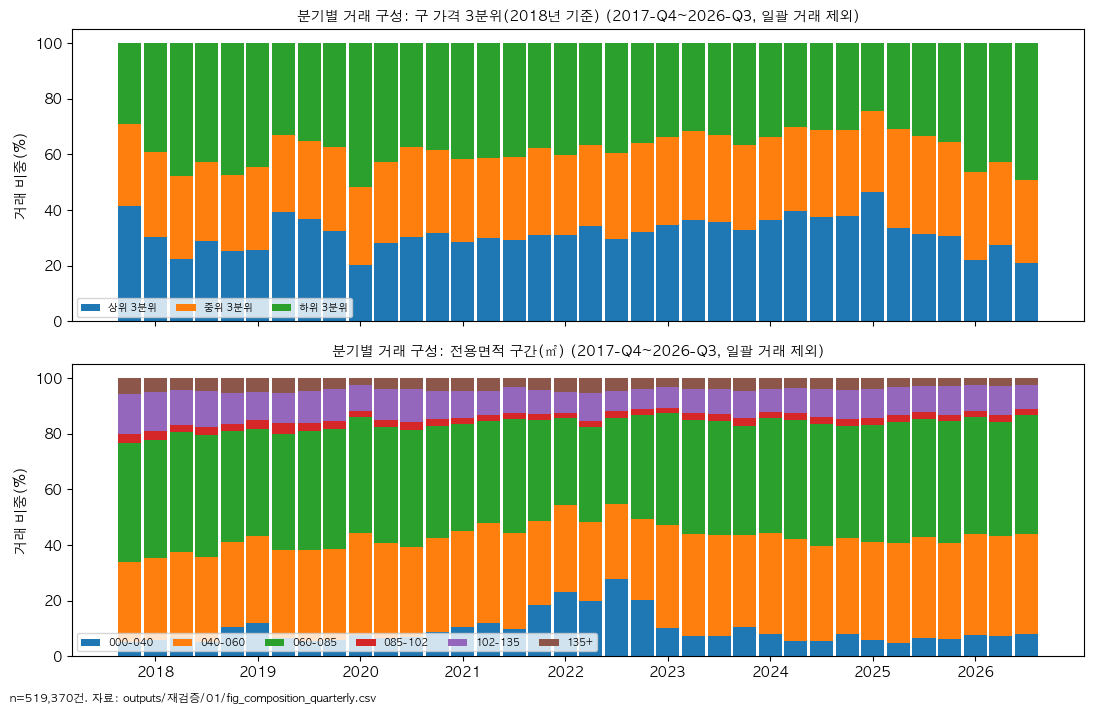

Data behind this chart, as committed beside it:
dimension, quarter, category, n, share
gu_tier, 2017-Q4, 상위 3분위, 6877, 0.4133
gu_tier, 2017-Q4, 중위 3분위, 4953, 0.2977
gu_tier, 2017-Q4, 하위 3분위, 4810, 0.2891
gu_tier, 2018-Q1, 상위 3분위, 9424, 0.304
gu_tier, 2018-Q1, 중위 3분위, 9476, 0.3057
gu_tier, 2018-Q1, 하위 3분위, 12098, 0.3903
gu_tier, 2018-Q2, 상위 3분위, 3230, 0.2236
gu_tier, 2018-Q2, 중위 3분위, 4340, 0.3004
gu_tier, 2018-Q2, 하위 3분위, 6878, 0.4761
gu_tier, 2018-Q3, 상위 3분위, 8465, 0.2907
gu_tier, 2018-Q3, 중위 3분위, 8193, 0.2813
gu_tier, 2018-Q3, 하위 3분위, 12466, 0.428
gu_tier, 2018-Q4, 상위 3분위, 1645, 0.253
gu_tier, 2018-Q4, 중위 3분위, 1776, 0.2731
gu_tier, 2018-Q4, 하위 3분위, 3082, 0.4739
gu_tier, 2019-Q1, 상위 3분위, 1392, 0.258
gu_tier, 2019-Q1, 중위 3분위, 1602, 0.2969
gu_tier, 2019-Q1, 하위 3분위, 2402, 0.4451
gu_tier, 2019-Q2, 상위 3분위, 5560, 0.3946
gu_tier, 2019-Q2, 중위 3분위, 3874, 0.2749
gu_tier, 2019-Q2, 하위 3분위, 4656, 0.3304
gu_tier, 2019-Q3, 상위 3분위, 8201, 0.3664
gu_tier, 2019-Q3, 중위 3분위, 6308, 0.2819
gu_tier, 2019-Q3, 하위 3분위, 7871, 0.3517
gu_tier, 2019-Q4, 상위 3분위, 10418, 0.3235
gu_tier, 2019-Q4, 중위 3분위, 9719, 0.3018
gu_tier, 2019-Q4, 하위 3분위, 12069, 0.3747
gu_tier, 2020-Q1, 상위 3분위, 3828, 0.2012
gu_tier, 2020-Q1, 중위 3분위, 5383, 0.2829
gu_tier, 2020-Q1, 하위 3분위, 9816, 0.5159
gu_tier, 2020-Q2, 상위 3분위, 6736, 0.2811
gu_tier, 2020-Q2, 중위 3분위, 6990, 0.2917
gu_tier, 2020-Q2, 하위 3분위, 10239, 0.4272
gu_tier, 2020-Q3, 상위 3분위, 5823, 0.3026
gu_tier, 2020-Q3, 중위 3분위, 6235, 0.324
gu_tier, 2020-Q3, 하위 3분위, 7183, 0.3733
gu_tier, 2020-Q4, 상위 3분위, 5698, 0.3191
gu_tier, 2020-Q4, 중위 3분위, 5279, 0.2957
gu_tier, 2020-Q4, 하위 3분위, 6877, 0.3852
gu_tier, 2021-Q1, 상위 3분위, 3764, 0.2858
gu_tier, 2021-Q1, 중위 3분위, 3914, 0.2972
gu_tier, 2021-Q1, 하위 3분위, 5492, 0.417
gu_tier, 2021-Q2, 상위 3분위, 3612, 0.298
gu_tier, 2021-Q2, 중위 3분위, 3528, 0.2911
gu_tier, 2021-Q2, 하위 3분위, 4980, 0.4109
gu_tier, 2021-Q3, 상위 3분위, 3337, 0.2943
gu_tier, 2021-Q3, 중위 3분위, 3366, 0.2968
gu_tier, 2021-Q3, 하위 3분위, 4637, 0.4089
gu_tier, 2021-Q4, 상위 3분위, 1443, 0.3097
gu_tier, 2021-Q4, 중위 3분위, 1464, 0.3142
gu_tier, 2021-Q4, 하위 3분위, 1753, 0.3762
gu_tier, 2022-Q1, 상위 3분위, 977, 0.3096
gu_tier, 2022-Q1, 중위 3분위, 916, 0.2902
gu_tier, 2022-Q1, 하위 3분위, 1263, 0.4002
gu_tier, 2022-Q2, 상위 3분위, 1457, 0.343
gu_tier, 2022-Q2, 중위 3분위, 1240, 0.2919
gu_tier, 2022-Q2, 하위 3분위, 1551, 0.3651
gu_tier, 2022-Q3, 상위 3분위, 560, 0.2976
gu_tier, 2022-Q3, 중위 3분위, 576, 0.3061
gu_tier, 2022-Q3, 하위 3분위, 746, 0.3964
... 264 more rows
